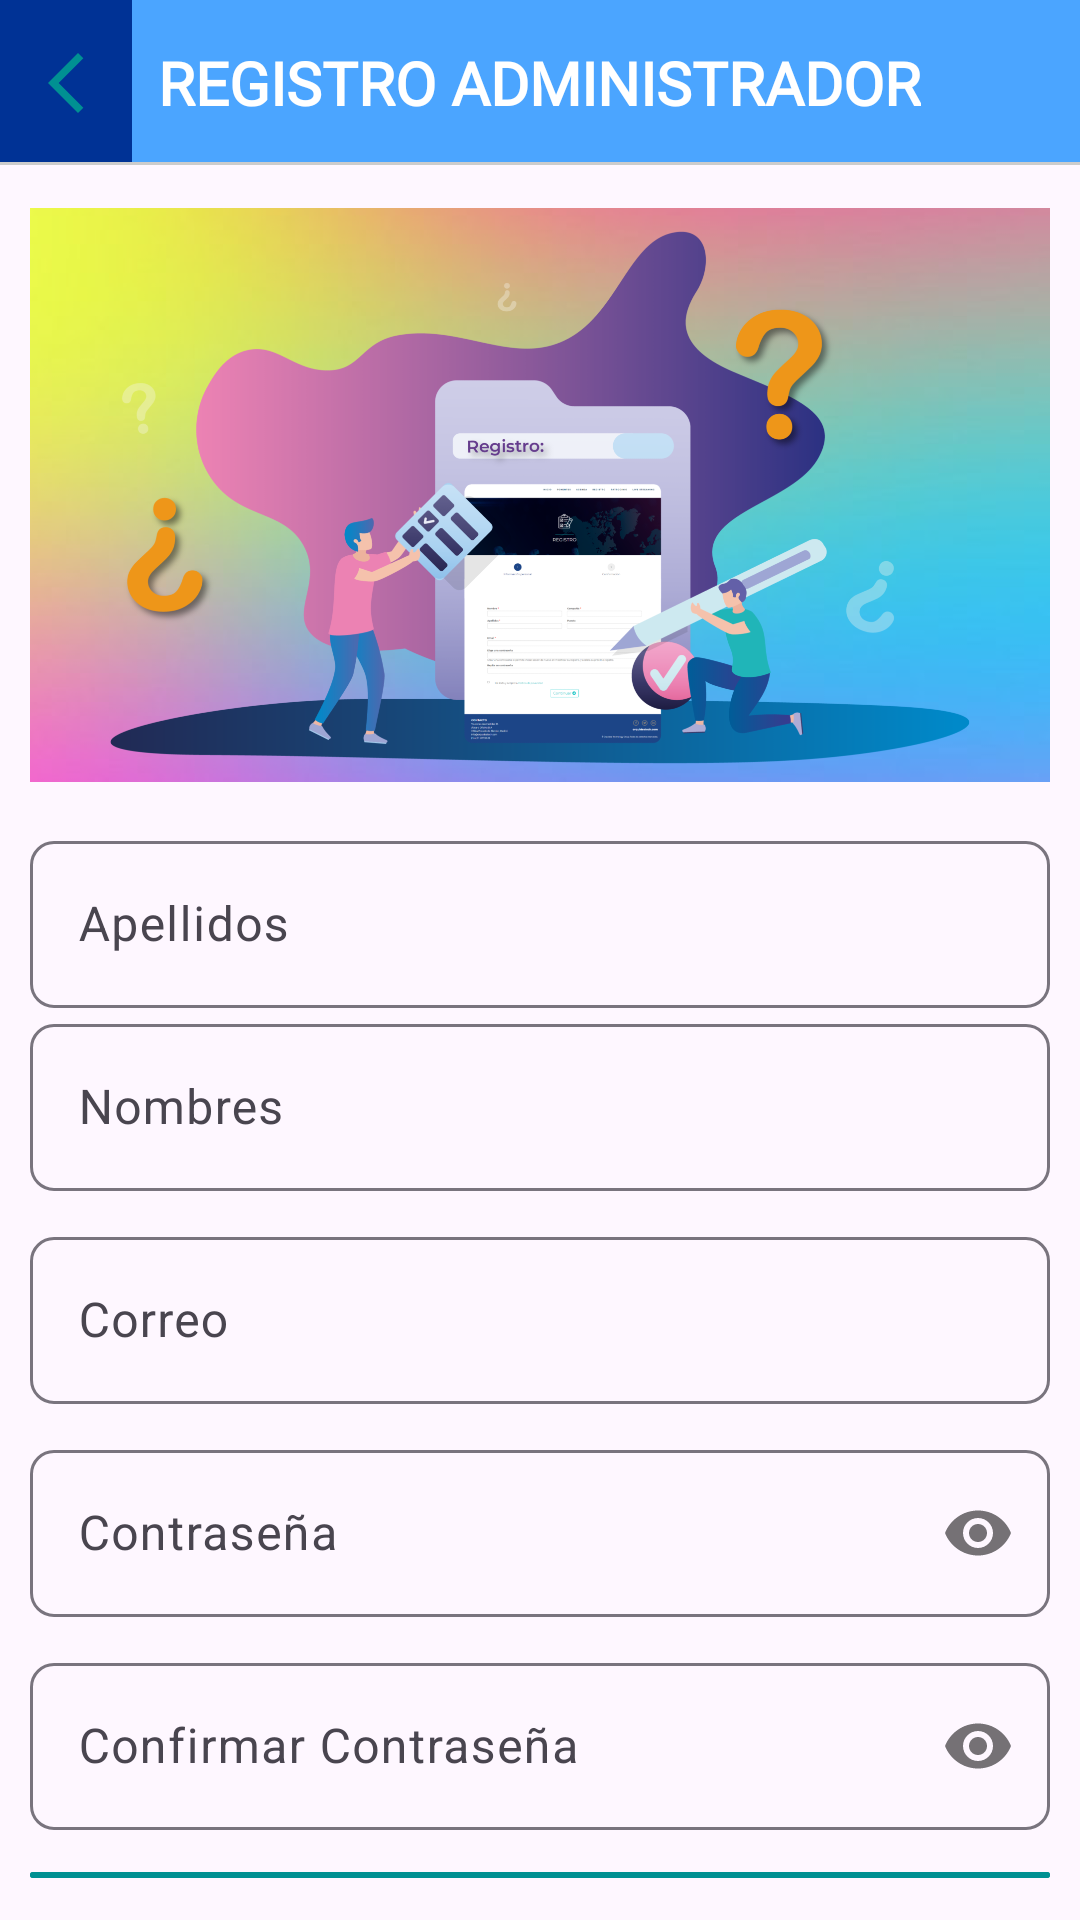

Write the Android layout XML for this screen, with the resource values it uses.
<!-- AndroidManifest.xml: application theme Theme.DocumentManager -->
<!-- res/layout/activity_registrar_admin.xml -->
<?xml version="1.0" encoding="utf-8"?>
<RelativeLayout xmlns:android="http://schemas.android.com/apk/res/android"
    xmlns:app="http://schemas.android.com/apk/res-auto"
    xmlns:tools="http://schemas.android.com/tools"
    android:layout_width="match_parent"
    android:layout_height="match_parent"
    tools:context=".Administrador.Registrar_Admin">

    <RelativeLayout
        android:id="@+id/toolbarRLAdminR"
        android:layout_width="match_parent"
        android:background="@color/blue"
        android:layout_height="@dimen/m_toolbar_height">

        <ImageButton
            android:id="@+id/Ib_regresar"
            android:src="@drawable/ic_regresar"
            android:background="@color/blueNight"
            android:padding="10dp"
            android:layout_centerVertical="true"
            android:layout_width="wrap_content"
            android:layout_height="@dimen/m_toolbar_height"/>

        <TextView
            android:id="@+id/toolbarTituloRegistro"
            android:layout_width="wrap_content"
            android:layout_height="wrap_content"
            android:layout_centerInParent="true"
            android:textStyle="bold"
            android:fontFamily="@font/hedvig_serift"
            android:text="@string/TxtRegistroAdmin"
            android:textAllCaps="true"
            android:textColor="@color/white"
            android:textSize="20dp" />

        <View
            android:layout_alignParentBottom="true"
            android:background="#cccccc"
            android:layout_width="match_parent"
            android:layout_height="1dp"/>
        
    </RelativeLayout>

    <RelativeLayout
        android:layout_below="@+id/toolbarRLAdminR"
        android:layout_width="match_parent"
        android:layout_height="match_parent"
        android:padding="10dp">

        <ImageView
            android:id="@+id/registro"
            android:src="@drawable/registro"
            android:layout_width="match_parent"
            android:layout_height="200dp"/>

    <androidx.appcompat.widget.LinearLayoutCompat
        android:layout_below="@+id/registro"
        android:layout_width="match_parent"
        android:layout_height="wrap_content"
        android:layout_marginTop="10dp"
        android:orientation="vertical">

        
        <com.google.android.material.textfield.TextInputLayout
            android:layout_width="match_parent"
            android:layout_height="wrap_content"
            app:boxCornerRadiusBottomEnd="8dp"
            app:boxCornerRadiusTopStart="8dp"
            app:boxCornerRadiusTopEnd="8dp"
            app:boxCornerRadiusBottomStart="8dp">
            
            <EditText
                android:id="@+id/Et_apellidos_admin"
                android:hint="@string/Et_apellidos_admin"
                android:inputType="textPersonName|textCapWords"
                android:layout_width="match_parent"
                android:layout_height="wrap_content"/>

        </com.google.android.material.textfield.TextInputLayout>
        
        <com.google.android.material.textfield.TextInputLayout
            android:layout_width="match_parent"
            android:layout_height="wrap_content"
            app:boxCornerRadiusBottomEnd="8dp"
            app:boxCornerRadiusTopStart="8dp"
            app:boxCornerRadiusTopEnd="8dp"
            app:boxCornerRadiusBottomStart="8dp">

            <EditText
                android:id="@+id/Et_nombres_admin"
                android:hint="@string/Et_nombres_admin"
                android:inputType="textPersonName|textCapWords"
                android:layout_width="match_parent"
                android:layout_height="wrap_content"/>

        </com.google.android.material.textfield.TextInputLayout>
        
        <com.google.android.material.textfield.TextInputLayout
            android:layout_width="match_parent"
            android:layout_height="wrap_content"
            android:layout_marginTop="10dp"
            app:boxCornerRadiusBottomEnd="8dp"
            app:boxCornerRadiusTopStart="8dp"
            app:boxCornerRadiusTopEnd="8dp"
            app:boxCornerRadiusBottomStart="8dp">

            <EditText
                android:id="@+id/Et_correo_admin"
                android:hint="@string/Et_correo_admin"
                android:inputType="textEmailAddress"
                android:layout_width="match_parent"
                android:layout_height="wrap_content"/>

        </com.google.android.material.textfield.TextInputLayout>
        
        <com.google.android.material.textfield.TextInputLayout
            android:layout_width="match_parent"
            android:layout_height="wrap_content"
            android:layout_marginTop="10dp"
            app:passwordToggleEnabled="true"
            app:boxCornerRadiusBottomEnd="8dp"
            app:boxCornerRadiusTopStart="8dp"
            app:boxCornerRadiusTopEnd="8dp"
            app:boxCornerRadiusBottomStart="8dp">

            <EditText
                android:id="@+id/Et_contra_admin"
                android:hint="@string/Et_contraseña_admin"
                android:inputType="textPassword"
                android:layout_width="match_parent"
                android:layout_height="wrap_content"/>

        </com.google.android.material.textfield.TextInputLayout>
        
        <com.google.android.material.textfield.TextInputLayout
            android:layout_width="match_parent"
            android:layout_height="wrap_content"
            android:layout_marginTop="10dp"
            app:passwordToggleEnabled="true"
            app:boxCornerRadiusBottomEnd="8dp"
            app:boxCornerRadiusTopStart="8dp"
            app:boxCornerRadiusTopEnd="8dp"
            app:boxCornerRadiusBottomStart="8dp">

            <EditText
                android:id="@+id/Et_R_contra_admin"
                android:hint="@string/Et_R_contraseña_admin"
                android:inputType="textPassword"
                android:layout_width="match_parent"
                android:layout_height="wrap_content"/>

        </com.google.android.material.textfield.TextInputLayout>

        <com.google.android.material.button.MaterialButton

            android:id="@+id/Btn_registrar_admin"
            android:text="@string/Btn_registrar_admin"
            android:textAllCaps="true"
            android:layout_marginTop="10dp"
            android:layout_gravity="center"
            android:backgroundTint="@color/turquoiseNight"
            android:textSize="20dp"
            android:layout_width="match_parent"
            android:layout_height="wrap_content"/>

        <TextView
            android:id="@+id/Txt_tengo_cuenta"
            android:text="@string/Txt_tengo_cuenta"
            android:layout_gravity="center"
            android:textSize="20dp"
            android:paddingTop="10dp"
            android:layout_marginEnd="10dp"
            android:layout_width="wrap_content"
            android:layout_height="wrap_content"/>

    </androidx.appcompat.widget.LinearLayoutCompat>

    </RelativeLayout>

</RelativeLayout>
<!-- resources referenced by this layout -->
<resources>
  <color name="blue">#4BA5FF</color>
  <color name="blueNight">#003295</color>
  <color name="turquoiseNight">#009092</color>
  <color name="white">#FFFFFFFF</color>
  <dimen name="m_toolbar_height">55dp</dimen>
  <!-- drawable ic_regresar (drawable) -->
  <vector android:height="24dp" android:tint="#009092"
      android:viewportHeight="24" android:viewportWidth="24"
      android:width="24dp" xmlns:android="http://schemas.android.com/apk/res/android">
      <path android:fillColor="@android:color/white" android:pathData="M17.77,3.77l-1.77,-1.77l-10,10l10,10l1.77,-1.77l-8.23,-8.23z"/>
  </vector>
  <!-- drawable registro: png bitmap (drawable, 342955 bytes) -->
  <string name="Btn_registrar_admin">Registrar</string>
  <string name="Et_apellidos_admin">Apellidos</string>
  <string name="Et_correo_admin">Correo</string>
  <string name="Et_nombres_admin">Nombres</string>
  <string name="TxtRegistroAdmin">Registro Administrador</string>
  <string name="Txt_tengo_cuenta">Tengo una cuenta</string>
  <style name="Theme.DocumentManager" parent="Base.Theme.DocumentManager" />
  <style name="Base.Theme.DocumentManager" parent="Theme.Material3.DayNight.NoActionBar">
          
          
      </style>
</resources>
